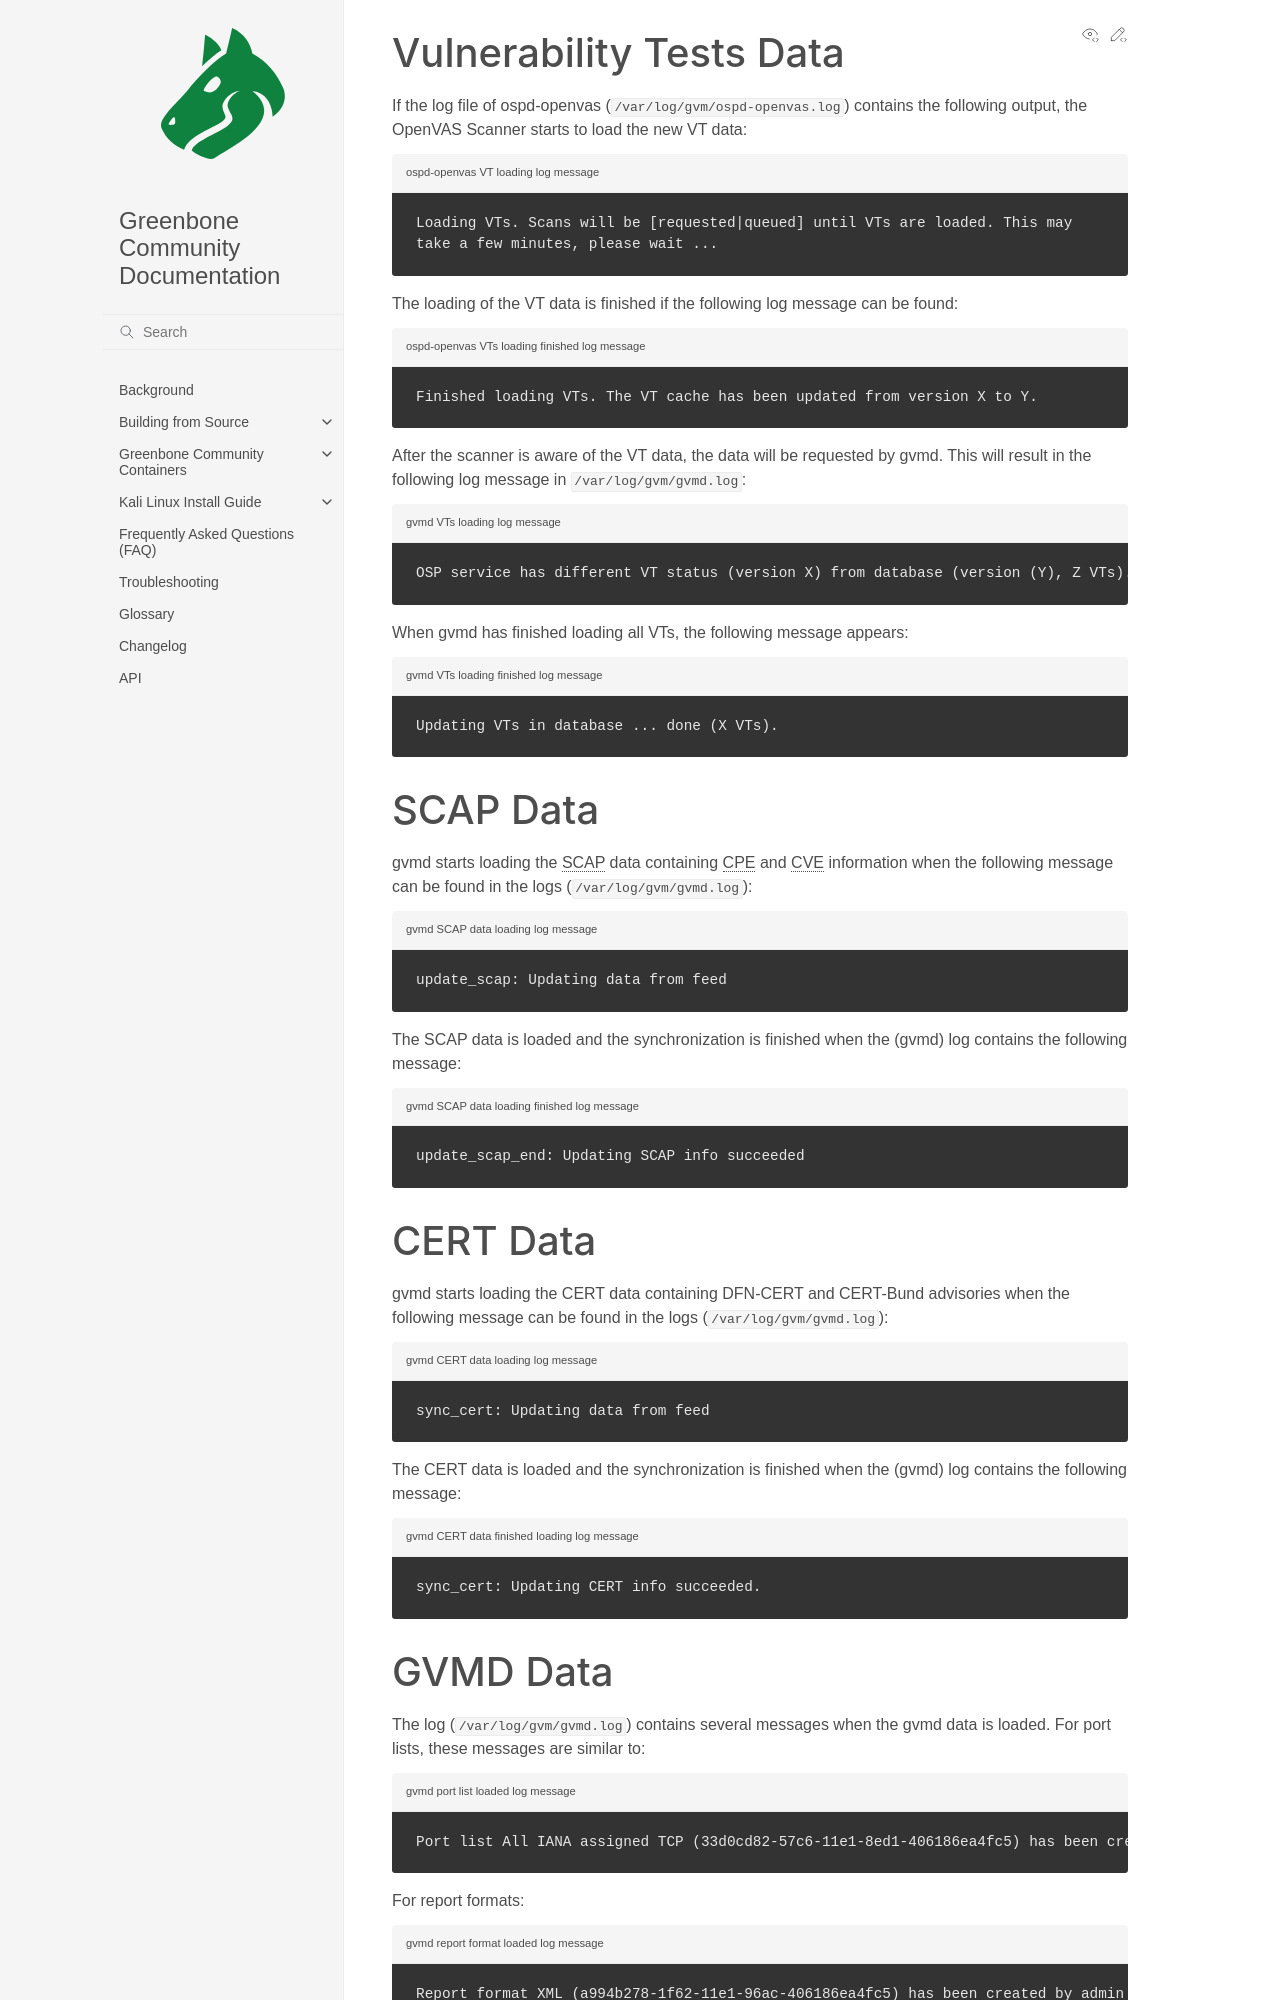

repository: greenbone/docs · page: latest/22.4/source-build/feed-loading.html · generator: sphinx

### Vulnerability Tests Data

If the log file of ospd-openvas ({file}`/var/log/gvm/ospd-openvas.log`)
contains the following output, the OpenVAS Scanner starts to load the new VT
data:

```{code-block} none
:caption: ospd-openvas VT loading log message

Loading VTs. Scans will be [requested|queued] until VTs are loaded. This may
take a few minutes, please wait ...
```

The loading of the VT data is finished if the following log message can be found:

```{code-block} none
:caption: ospd-openvas VTs loading finished log message

Finished loading VTs. The VT cache has been updated from version X to Y.
```

After the scanner is aware of the VT data, the data will be requested by gvmd. This
will result in the following log message in {file}`/var/log/gvm/gvmd.log`:

```{code-block} none
:caption: gvmd VTs loading log message

OSP service has different VT status (version X) from database (version (Y), Z VTs). Starting update ...
```

When gvmd has finished loading all VTs, the following message appears:

```{code-block} none
:caption: gvmd VTs loading finished log message

Updating VTs in database ... done (X VTs).
```

### SCAP Data

gvmd starts loading the {term}`SCAP` data containing {term}`CPE` and {term}`CVE`
information when the following message can be found in the logs
({file}`/var/log/gvm/gvmd.log`):

```{code-block} none
:caption: gvmd SCAP data loading log message

update_scap: Updating data from feed
```

The SCAP data is loaded and the synchronization is finished when the (gvmd) log
contains the following message:

```{code-block} none
:caption: gvmd SCAP data loading finished log message

update_scap_end: Updating SCAP info succeeded
```

### CERT Data

gvmd starts loading the CERT data containing DFN-CERT and CERT-Bund advisories
when the following message can be found in the logs ({file}`/var/log/gvm/gvmd.log`):

```{code-block} none
:caption: gvmd CERT data loading log message

sync_cert: Updating data from feed
```

The CERT data is loaded and the synchronization is finished when the (gvmd) log
contains the following message:

```{code-block} none
:caption: gvmd CERT data finished loading log message

sync_cert: Updating CERT info succeeded.
```
